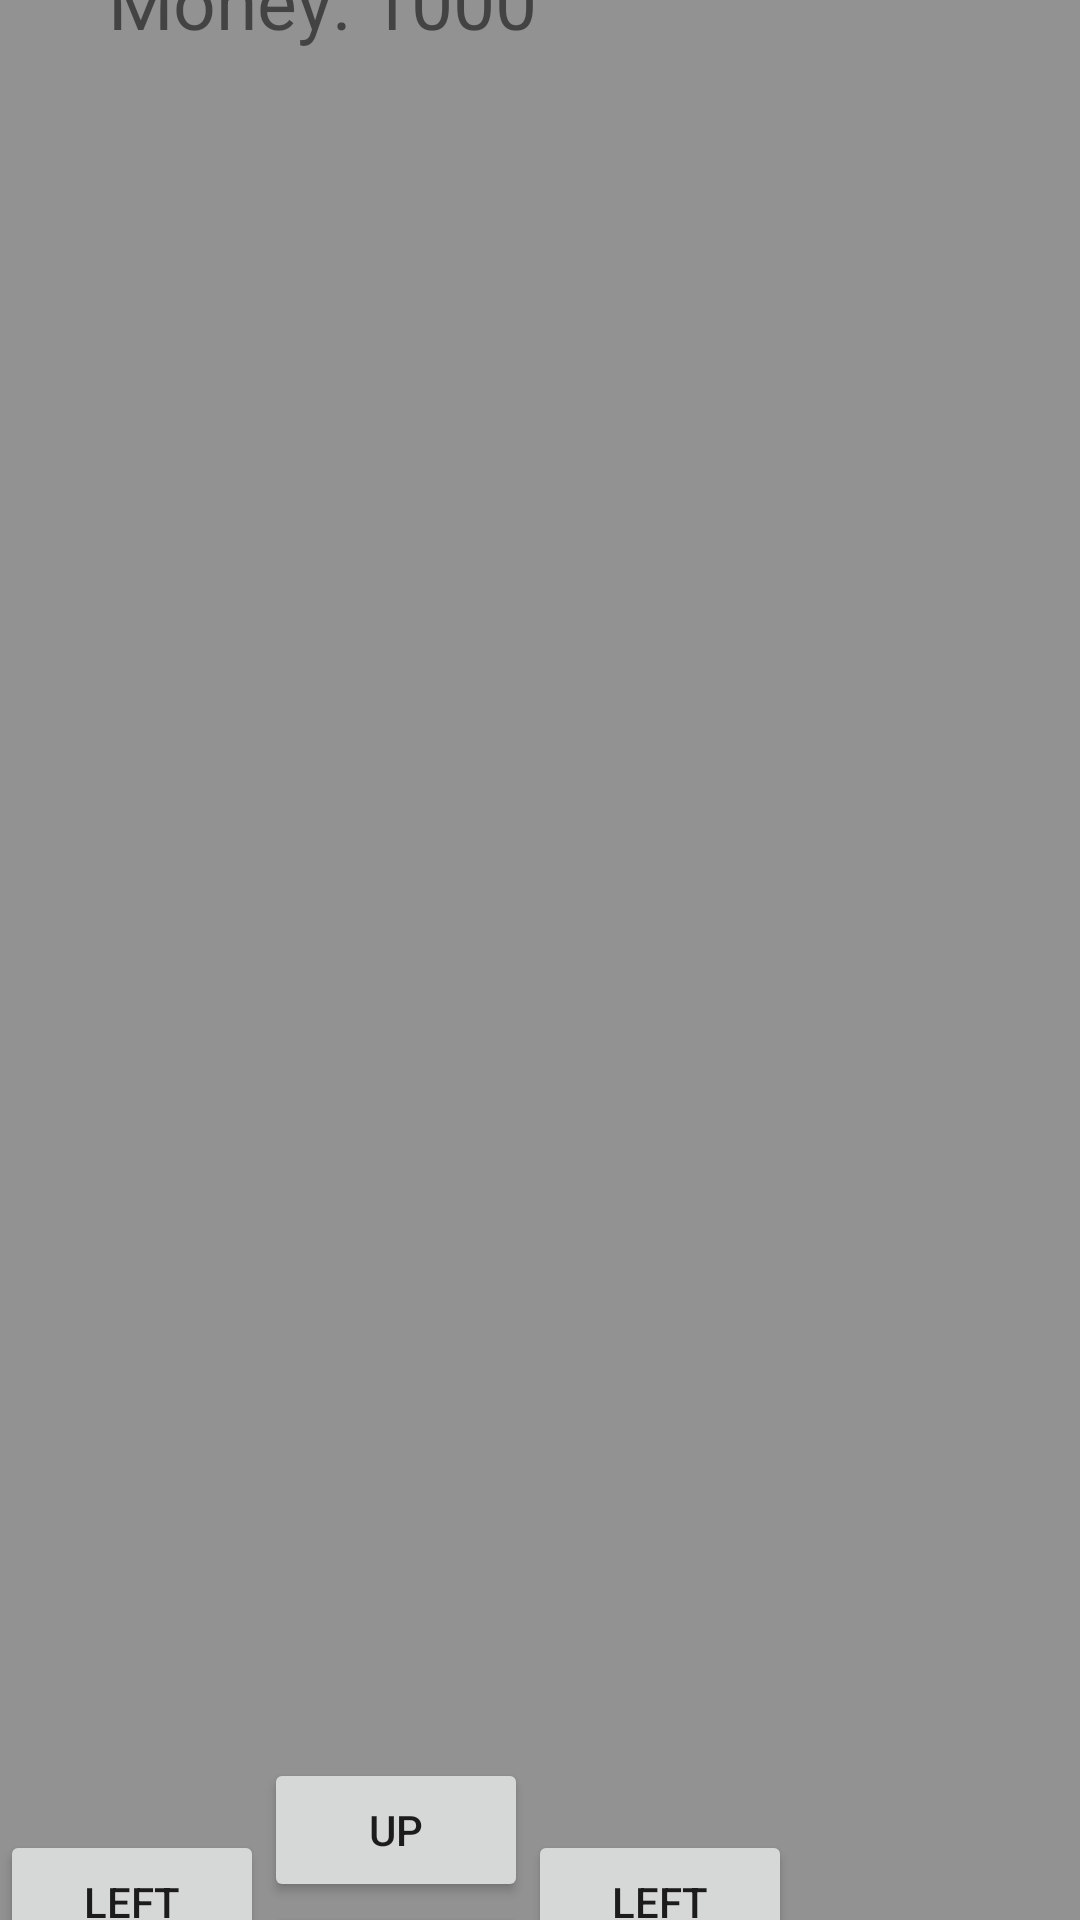

Layout XML and referenced resources for this Android screen:
<!-- AndroidManifest.xml: application theme AppTheme -->
<!-- res/layout/game_fragment.xml -->
<?xml version="1.0" encoding="utf-8"?>
<layout xmlns:android="http://schemas.android.com/apk/res/android"
    xmlns:app="http://schemas.android.com/apk/res-auto"
    xmlns:tools="http://schemas.android.com/tools">

    <androidx.constraintlayout.widget.ConstraintLayout
        android:layout_width="match_parent"
        android:layout_height="match_parent"
        tools:context=".screens.play.PlayFragment"
        android:id="@+id/game_layout"
        android:background="@color/background_color">

        <androidx.constraintlayout.widget.ConstraintLayout
            android:id="@+id/game_info_layout"
            android:layout_width="match_parent"
            android:layout_height="115dp"
            app:layout_constraintBottom_toTopOf="@+id/tableLayout"
            app:layout_constraintEnd_toEndOf="parent"
            app:layout_constraintStart_toStartOf="parent"
            app:layout_constraintTop_toTopOf="parent">

            <TextView
                style="@style/game_info_text"
                android:id="@+id/money_text_view"
                android:layout_width="wrap_content"
                android:layout_height="wrap_content"
                android:layout_marginStart="36dp"
                android:layout_marginTop="28dp"
                android:text="Money: 1000"
                app:layout_constraintStart_toStartOf="parent"
                app:layout_constraintTop_toTopOf="parent" />
        </androidx.constraintlayout.widget.ConstraintLayout>

        <TableLayout
            android:id="@+id/tableLayout"
            android:layout_width="match_parent"
            android:layout_height="500dp"
            app:layout_constraintBottom_toTopOf="@+id/game_button_layout"
            app:layout_constraintEnd_toEndOf="parent"
            app:layout_constraintStart_toStartOf="parent"
            app:layout_constraintTop_toBottomOf="@+id/game_info_layout">

            <TableRow
                android:layout_width="match_parent"
                android:layout_height="match_parent" />

            <TableRow
                android:layout_width="match_parent"
                android:layout_height="match_parent" />

            <TableRow
                android:layout_width="match_parent"
                android:layout_height="match_parent" />

            <TableRow
                android:layout_width="match_parent"
                android:layout_height="match_parent" />
        </TableLayout>

        <androidx.constraintlayout.widget.ConstraintLayout
            android:layout_width="match_parent"
            android:layout_height="115dp"
            android:id="@+id/game_button_layout"
            app:layout_constraintBottom_toBottomOf="parent"
            app:layout_constraintEnd_toEndOf="parent"
            app:layout_constraintStart_toStartOf="parent"
            app:layout_constraintTop_toBottomOf="@+id/tableLayout">

            <Button
                android:id="@+id/button"
                android:layout_width="wrap_content"
                android:layout_height="wrap_content"
                android:layout_marginTop="16dp"
                android:text="Up"
                app:layout_constraintStart_toEndOf="@+id/button2"
                app:layout_constraintTop_toTopOf="parent" />

            <Button
                android:id="@+id/button3"
                android:layout_width="wrap_content"
                android:layout_height="wrap_content"
                android:text="Down"
                app:layout_constraintStart_toEndOf="@+id/button2"
                app:layout_constraintTop_toBottomOf="@+id/button" />

            <Button
                android:id="@+id/button2"
                android:layout_width="wrap_content"
                android:layout_height="wrap_content"
                android:layout_marginTop="40dp"
                android:text="Left"
                app:layout_constraintStart_toStartOf="parent"
                app:layout_constraintTop_toTopOf="parent" />

            <Button
                android:id="@+id/button4"
                android:layout_width="wrap_content"
                android:layout_height="wrap_content"
                android:layout_marginTop="40dp"
                android:text="Left"
                app:layout_constraintStart_toEndOf="@+id/button"
                app:layout_constraintTop_toTopOf="parent" />
        </androidx.constraintlayout.widget.ConstraintLayout>
    </androidx.constraintlayout.widget.ConstraintLayout>

</layout>
<!-- resources referenced by this layout -->
<resources>
  <color name="background_color">#929292</color>
  <style name="game_info_text">
          <item name="android:textSize">25sp</item>
      </style>
  <style name="AppTheme" parent="Theme.AppCompat.Light.NoActionBar">
          
          <item name="colorPrimary">@color/colorPrimary</item>
          <item name="colorPrimaryDark">@color/colorPrimaryDark</item>
          <item name="colorAccent">@color/colorAccent</item>
      </style>
  <color name="colorPrimary">#929292</color>
  <color name="colorPrimaryDark">#929292</color>
  <color name="colorAccent">#000000</color>
</resources>
